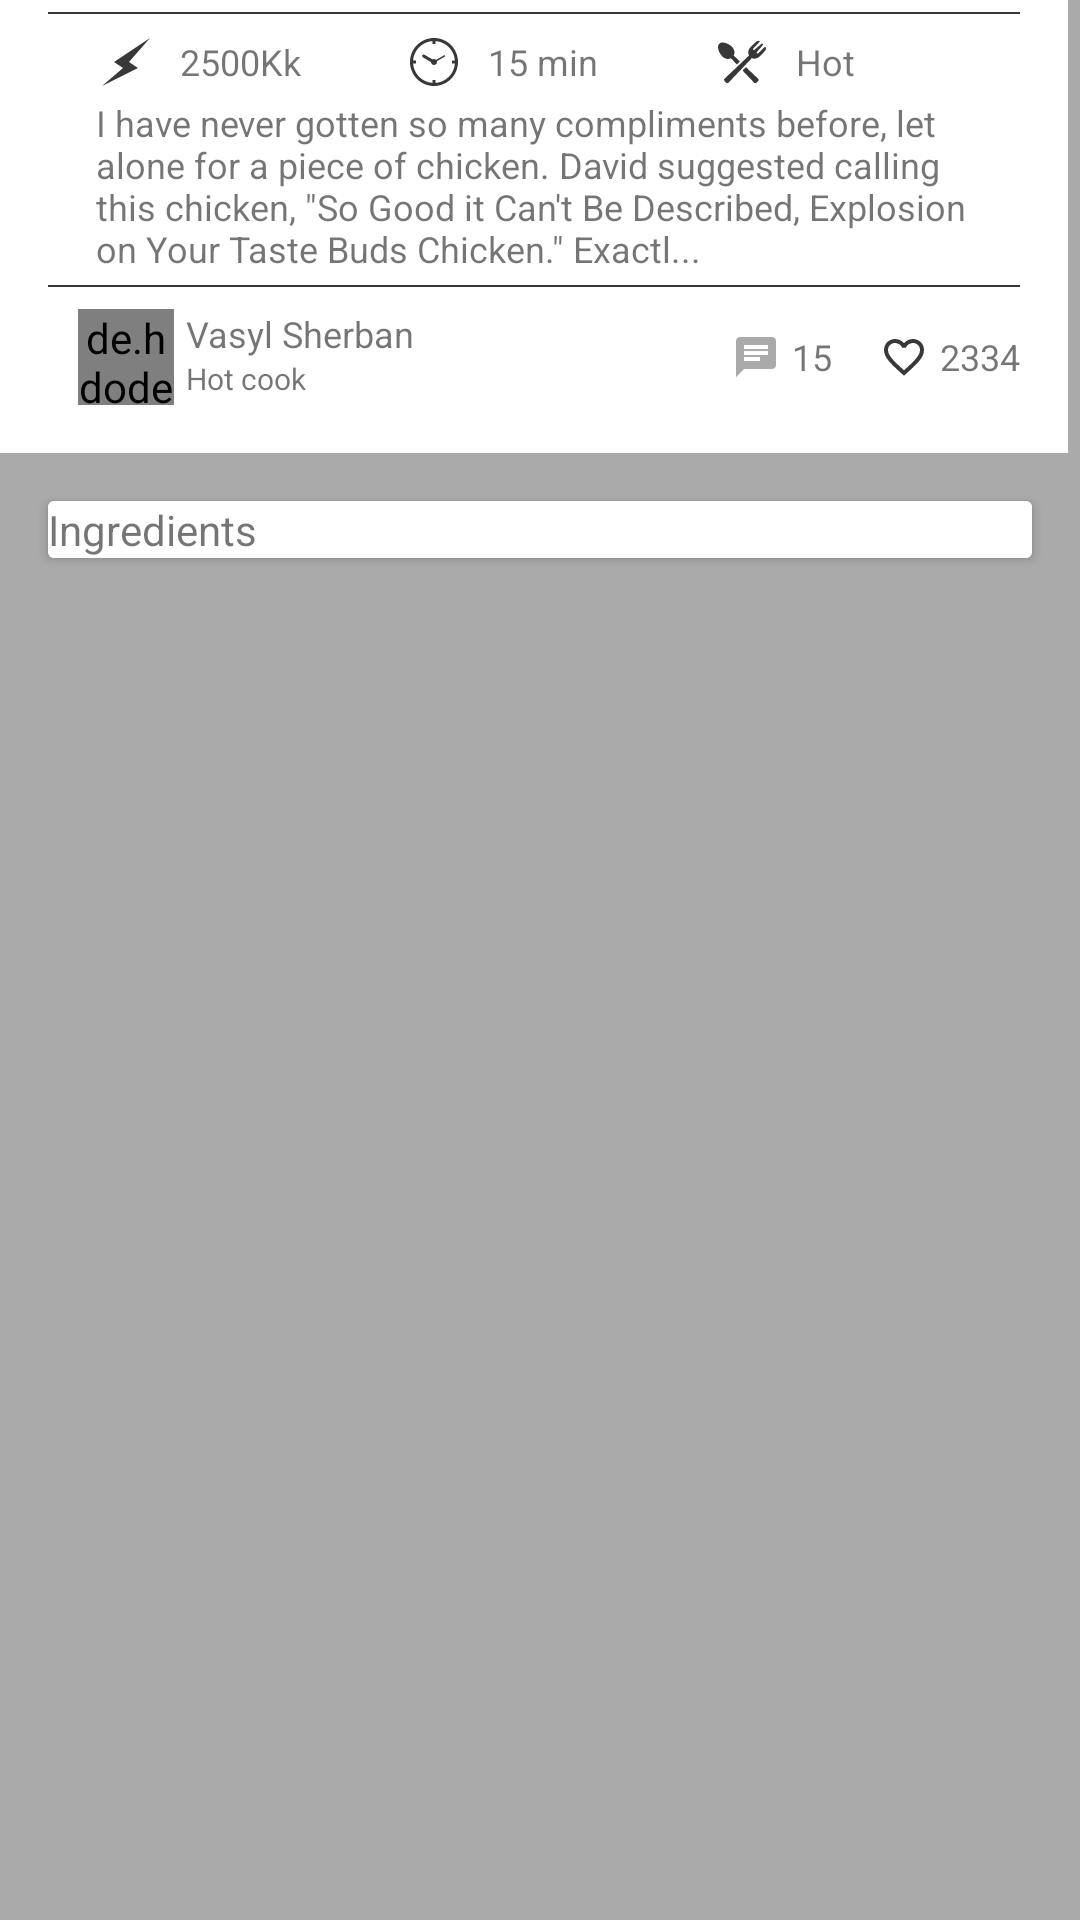

Write the Android layout XML for this screen, with the resource values it uses.
<!-- AndroidManifest.xml: application theme AppTheme -->
<!-- res/layout/content_recipe.xml -->
<?xml version="1.0" encoding="utf-8"?>
<android.support.v4.widget.NestedScrollView xmlns:android="http://schemas.android.com/apk/res/android"
    xmlns:app="http://schemas.android.com/apk/res-auto"
    xmlns:tools="http://schemas.android.com/tools"
    android:layout_width="match_parent"
    android:layout_height="match_parent"
    android:background="@color/light_dark"
    app:layout_behavior="@string/appbar_scrolling_view_behavior"
    tools:context="com.integerukraine.cookbook.RecipeActivity"
    tools:showIn="@layout/activity_recipe">

    <LinearLayout
        android:id="@+id/ll_one"
        android:layout_width="match_parent"
        android:layout_height="match_parent"
        android:orientation="vertical">

        <RelativeLayout
            android:id="@+id/rl_One"
            android:layout_width="match_parent"
            android:layout_height="wrap_content"
            android:background="@color/white"
            android:layout_marginRight="4dp"
            android:paddingLeft="16dp"
            android:paddingRight="16dp"
            android:paddingBottom="16dp"
            android:paddingTop="4dp">

            <ImageView
                android:id="@+id/iv_line"
                android:layout_width="match_parent"
                android:layout_height="@dimen/default_divider_height"
                android:background="@color/main_dark" />

            <LinearLayout
                android:id="@+id/ll_Text"
                android:layout_width="match_parent"
                android:layout_height="wrap_content"
                android:layout_below="@+id/iv_line"
                android:layout_gravity="center_vertical"
                android:gravity="center_vertical"
                android:orientation="horizontal"
                android:layout_marginLeft="8dp"
                android:layout_marginRight="8dp"
                android:layout_marginTop="4dp">

                <ImageView
                    android:id="@+id/imageView5"
                    android:layout_width="16dp"
                    android:layout_height="wrap_content"
                    android:layout_marginLeft="10dp"
                    android:src="@drawable/energy" />

                <TextView
                    android:layout_width="match_parent"
                    android:layout_height="wrap_content"
                    android:layout_marginLeft="10dp"
                    android:layout_weight="1"
                    android:text="2500Kk"
                    android:textSize="12sp" />

                <ImageView
                    android:id="@+id/imageView6"
                    android:layout_width="16dp"
                    android:layout_height="wrap_content"
                    android:layout_marginLeft="10dp"
                    android:src="@drawable/clock" />

                <TextView
                    android:layout_width="match_parent"
                    android:layout_height="wrap_content"
                    android:layout_marginLeft="10dp"
                    android:layout_weight="1"
                    android:text="15 min"
                    android:textSize="12sp" />

                <ImageView
                    android:id="@+id/imageView7"
                    android:layout_width="16dp"
                    android:layout_height="wrap_content"
                    android:layout_marginLeft="10dp"
                    android:src="@drawable/utensil" />

                <TextView
                    android:layout_width="match_parent"
                    android:layout_height="wrap_content"
                    android:layout_marginLeft="10dp"
                    android:layout_weight="1"
                    android:text="Hot"
                    android:textSize="12sp" />
            </LinearLayout>

            <TextView
                android:id="@+id/tv_Info"
                android:layout_width="match_parent"
                android:layout_height="wrap_content"
                android:layout_below="@+id/ll_Text"
                android:layout_marginLeft="16dp"
                android:layout_marginRight="16dp"
                android:text="I have never gotten so many compliments before, let alone for a piece of chicken. David suggested calling this chicken, &quot;So Good it Can&apos;t Be Described, Explosion on Your Taste Buds Chicken.&quot; Exactl... "
                android:textSize="12sp" />

            <ImageView
                android:id="@+id/iv_lineOne"
                android:layout_width="match_parent"
                android:layout_height="@dimen/default_divider_height"
                android:layout_below="@+id/imageView"
                android:background="@color/main_dark" />


            <ImageView
                android:id="@+id/imageView"
                android:layout_width="wrap_content"
                android:layout_height="wrap_content"
                android:layout_alignParentRight="true"
                android:layout_below="@+id/tv_Info"
                android:src="@drawable/unfold"
                android:paddingBottom="4dp" />
            <de.hdodenhof.circleimageview.CircleImageView
                android:layout_width="32dp"
                android:layout_height="32dp"
                android:layout_marginLeft="10dp"
                android:src="@drawable/test_photo"
                android:id="@+id/imageView10"
                android:layout_alignTop="@+id/iv_lineOne"
                android:layout_marginTop="8dp"
                android:layout_marginRight="4dp" />

            <TextView
                android:layout_width="wrap_content"
                android:layout_height="wrap_content"
                android:layout_weight="2"
                android:text="Vasyl Sherban"
                android:id="@+id/tv_name"
                android:layout_alignTop="@+id/iv_lineOne"
                android:layout_toRightOf="@+id/imageView10"
                android:layout_toEndOf="@+id/imageView10"
                android:layout_marginTop="8dp"
                android:textSize="12dp" />

            <TextView
                android:layout_width="wrap_content"
                android:layout_height="wrap_content"
                android:text="Hot cook"
                android:id="@+id/tv_cook"
                android:layout_alignParentRight="false"
                android:layout_toRightOf="@+id/imageView10"
                android:layout_below="@+id/tv_name"
                android:textSize="10dp" />

            <ImageView
                android:id="@+id/imageView11"
                android:layout_width="16dp"
                android:layout_height="wrap_content"
                android:src="@drawable/message"
                android:layout_alignTop="@+id/imageView10"
                android:layout_toLeftOf="@+id/tv_comment"
                android:layout_marginRight="4dp"
                android:layout_alignBottom="@+id/imageView10" />

            <TextView
                android:layout_width="wrap_content"
                android:layout_height="wrap_content"
                android:layout_weight="3"
                android:text="15"
                android:id="@+id/tv_comment"
                android:layout_toLeftOf="@+id/imageView12"
                android:layout_alignTop="@+id/imageView10"
                android:gravity="center"
                android:layout_alignBottom="@+id/imageView10"
                android:textSize="12sp" />

            <ImageView
                android:id="@+id/imageView12"
                android:layout_width="16dp"
                android:layout_height="wrap_content"
                android:src="@drawable/like"
                android:layout_alignTop="@+id/imageView10"
                android:layout_toLeftOf="@+id/tv_like"
                android:layout_marginLeft="16dp"
                android:layout_marginRight="4dp"
                android:layout_alignBottom="@+id/imageView10" />

            <TextView
                android:layout_width="wrap_content"
                android:layout_height="wrap_content"
                android:layout_weight="3"
                android:text="2334"
                android:id="@+id/tv_like"
                android:layout_alignParentRight="true"
                android:layout_alignParentTop="false"
                android:layout_alignTop="@+id/imageView10"
                android:layout_alignParentBottom="false"
                android:layout_alignWithParentIfMissing="false"
                android:layout_alignBottom="@+id/imageView10"
                android:gravity="center"
                android:textSize="12sp" />


        </RelativeLayout>

        <android.support.v7.widget.CardView
            android:layout_width="match_parent"
            android:layout_height="wrap_content"
            android:layout_margin="@dimen/fab_margin">

            <ImageView
                android:id="@+id/imageView8"
                android:layout_width="wrap_content"
                android:layout_height="wrap_content" />

            <TextView
                android:layout_width="match_parent"
                android:layout_height="wrap_content"
                android:background="@color/white"
                android:text="Ingredients" />
        </android.support.v7.widget.CardView>
    </LinearLayout>
</android.support.v4.widget.NestedScrollView>
<!-- res/layout/activity_recipe.xml (included above) -->
<?xml version="1.0" encoding="utf-8"?>
<android.support.design.widget.CoordinatorLayout xmlns:android="http://schemas.android.com/apk/res/android"
    xmlns:app="http://schemas.android.com/apk/res-auto"
    xmlns:tools="http://schemas.android.com/tools"
    android:layout_width="match_parent"
    android:layout_height="match_parent"
    android:id="@+id/recipe_coordinator_layout"
    tools:context="com.integerukraine.cookbook.RecipeActivity">

    <android.support.design.widget.AppBarLayout
        android:id="@+id/app_bar"
        android:layout_width="match_parent"
        android:layout_height="250dp"
        android:theme="@style/AppTheme.AppBarOverlay">

        <android.support.design.widget.CollapsingToolbarLayout
            android:id="@+id/collapsing_toolbar_layout"
            android:layout_width="match_parent"
            android:layout_height="match_parent"
            android:fitsSystemWindows="true"
            app:contentScrim="?attr/colorPrimary"
            app:layout_scrollFlags="scroll|exitUntilCollapsed"
            app:expandedTitleMarginBottom="4dp"
            app:expandedTitleTextAppearance="@style/ExpandedAppBar"
            android:background="#ffffff">

            <ImageView
                android:layout_width="match_parent"
                android:layout_height="match_parent"
                android:src="@drawable/test_image"
                android:id="@+id/image_main_recipe"
                android:scaleType="centerCrop"
                android:layout_marginBottom="36dp"/>

            <android.support.v7.widget.Toolbar
                android:id="@+id/toolbar"
                android:layout_width="match_parent"
                android:layout_height="?attr/actionBarSize"
                app:layout_collapseMode="pin"
                app:popupTheme="@style/AppTheme.PopupOverlay" />

        </android.support.design.widget.CollapsingToolbarLayout>
    </android.support.design.widget.AppBarLayout>

    <include layout="@layout/content_recipe" />

    <android.support.design.widget.FloatingActionButton
        android:id="@+id/fab"
        android:layout_width="wrap_content"
        android:layout_height="wrap_content"
        android:layout_margin="@dimen/fab_margin"
        android:src="@drawable/restaurant"
        app:layout_anchor="@id/image_main_recipe"
        app:layout_anchorGravity="bottom|end" />

</android.support.design.widget.CoordinatorLayout>
<!-- resources referenced by this layout -->
<resources>
  <color name="light_dark">#AAAAAA</color>
  <color name="main_dark">#FF383838</color>
  <color name="white">#FFFFFF</color>
  <dimen name="default_divider_height">2px</dimen>
  <dimen name="fab_margin">16dp</dimen>
  <!-- drawable clock (drawable) -->
  <?xml version="1.0" encoding="UTF-8"?>
  <vector
      xmlns:android="http://schemas.android.com/apk/res/android"
      android:width="24dp"
      android:height="24dp"
      android:viewportHeight="485.212"
      android:viewportWidth="485.213">
      <path
          android:fillColor="#FF383838"
          android:pathData="M242.607,0C108.629,0 0.001,108.628 0.001,242.606c0,133.976 108.628,242.606 242.606,242.606c133.978,0 242.604,-108.631 242.604,-242.606C485.212,108.628 376.585,0 242.607,0zM257.771,454.116v-29.557h-30.327v29.557c-104.925,-7.458 -188.883,-91.419 -196.346,-196.344h29.554v-30.327H31.098c7.463,-104.928 91.421,-188.886 196.346,-196.349v29.554h30.327V31.097c104.926,7.462 188.882,91.421 196.344,196.349h-29.552v30.327h29.552C446.652,362.697 362.696,446.658 257.771,454.116zM354.226,178.163c2.072,3.615 0.83,8.266 -2.782,10.368l-80.092,46.227c0.691,2.577 1.582,5.066 1.582,7.848c0,16.762 -13.581,30.324 -30.326,30.324c-16.75,0 -30.327,-13.562 -30.327,-30.324l-82.299,-47.503c-7.257,-4.203 -9.743,-13.474 -5.554,-20.729c4.174,-7.285 13.459,-9.771 20.715,-5.565l82.775,47.798c4.411,-2.487 9.239,-4.324 14.69,-4.324c8.471,0 16.092,3.494 21.604,9.122l79.648,-46.024C347.416,173.277 352.064,174.521 354.226,178.163z" />
  </vector>
  <!-- drawable energy (drawable) -->
  <?xml version="1.0" encoding="UTF-8"?>
  <vector
      xmlns:android="http://schemas.android.com/apk/res/android"
      android:width="24dp"
      android:height="24dp"
      android:viewportHeight="32.0"
      android:viewportWidth="32.0">
      <path
          android:fillColor="#FF383838"
          android:pathData="M32,0l-24,16l6,4l-14,12l24,-12l-6,-4z" />
  </vector>
  <!-- drawable like (drawable) -->
  <vector xmlns:android="http://schemas.android.com/apk/res/android"
      android:width="24dp"
      android:height="24dp"
      android:viewportHeight="24.0"
      android:viewportWidth="24.0">
      <path
          android:fillColor="#FF383838"
          android:pathData="M16.5,3c-1.74,0 -3.41,0.81 -4.5,2.09C10.91,3.81 9.24,3 7.5,3 4.42,3 2,5.42 2,8.5c0,3.78 3.4,6.86 8.55,11.54L12,21.35l1.45,-1.32C18.6,15.36 22,12.28 22,8.5 22,5.42 19.58,3 16.5,3zm-4.4,15.55l-0.1,0.1 -0.1,-0.1C7.14,14.24 4,11.39 4,8.5 4,6.5 5.5,5 7.5,5c1.54,0 3.04,0.99 3.57,2.36h1.87C13.46,5.99 14.96,5 16.5,5c2,0 3.5,1.5 3.5,3.5 0,2.89 -3.14,5.74 -7.9,10.05z" />
  </vector>
  <!-- drawable message (drawable) -->
  <vector xmlns:android="http://schemas.android.com/apk/res/android"
          android:width="24dp"
          android:height="24dp"
          android:viewportWidth="24.0"
          android:viewportHeight="24.0">
      <path
          android:fillColor="#FFAAAAAA"
          android:pathData="M20,2H4c-1.1,0 -1.99,0.9 -1.99,2L2,22l4,-4h14c1.1,0 2,-0.9 2,-2V4c0,-1.1 -0.9,-2 -2,-2zM6,9h12v2H6V9zm8,5H6v-2h8v2zm4,-6H6V6h12v2z"/>
  </vector>
  <style name="AppTheme.AppBarOverlay" parent="ThemeOverlay.AppCompat.Light" />
  <style name="AppTheme.PopupOverlay" parent="ThemeOverlay.AppCompat.Light" />
  <style name="ExpandedAppBar" parent="@android:style/TextAppearance.Medium">
          <item name="android:textSize">18sp</item>
          <item name="android:textColor">#000</item>
          <item name="android:textStyle">bold</item>
      </style>
  <style name="AppTheme" parent="Theme.AppCompat.Light">
          
          <item name="colorPrimary">@color/colorPrimary</item>
          <item name="colorPrimaryDark">@color/colorPrimaryDark</item>
          <item name="colorAccent">@color/colorAccent</item>
      </style>
  <color name="colorPrimary">#FFFFFF</color>
  <color name="colorPrimaryDark">#F57F17</color>
  <color name="colorAccent">#F57F17</color>
</resources>
